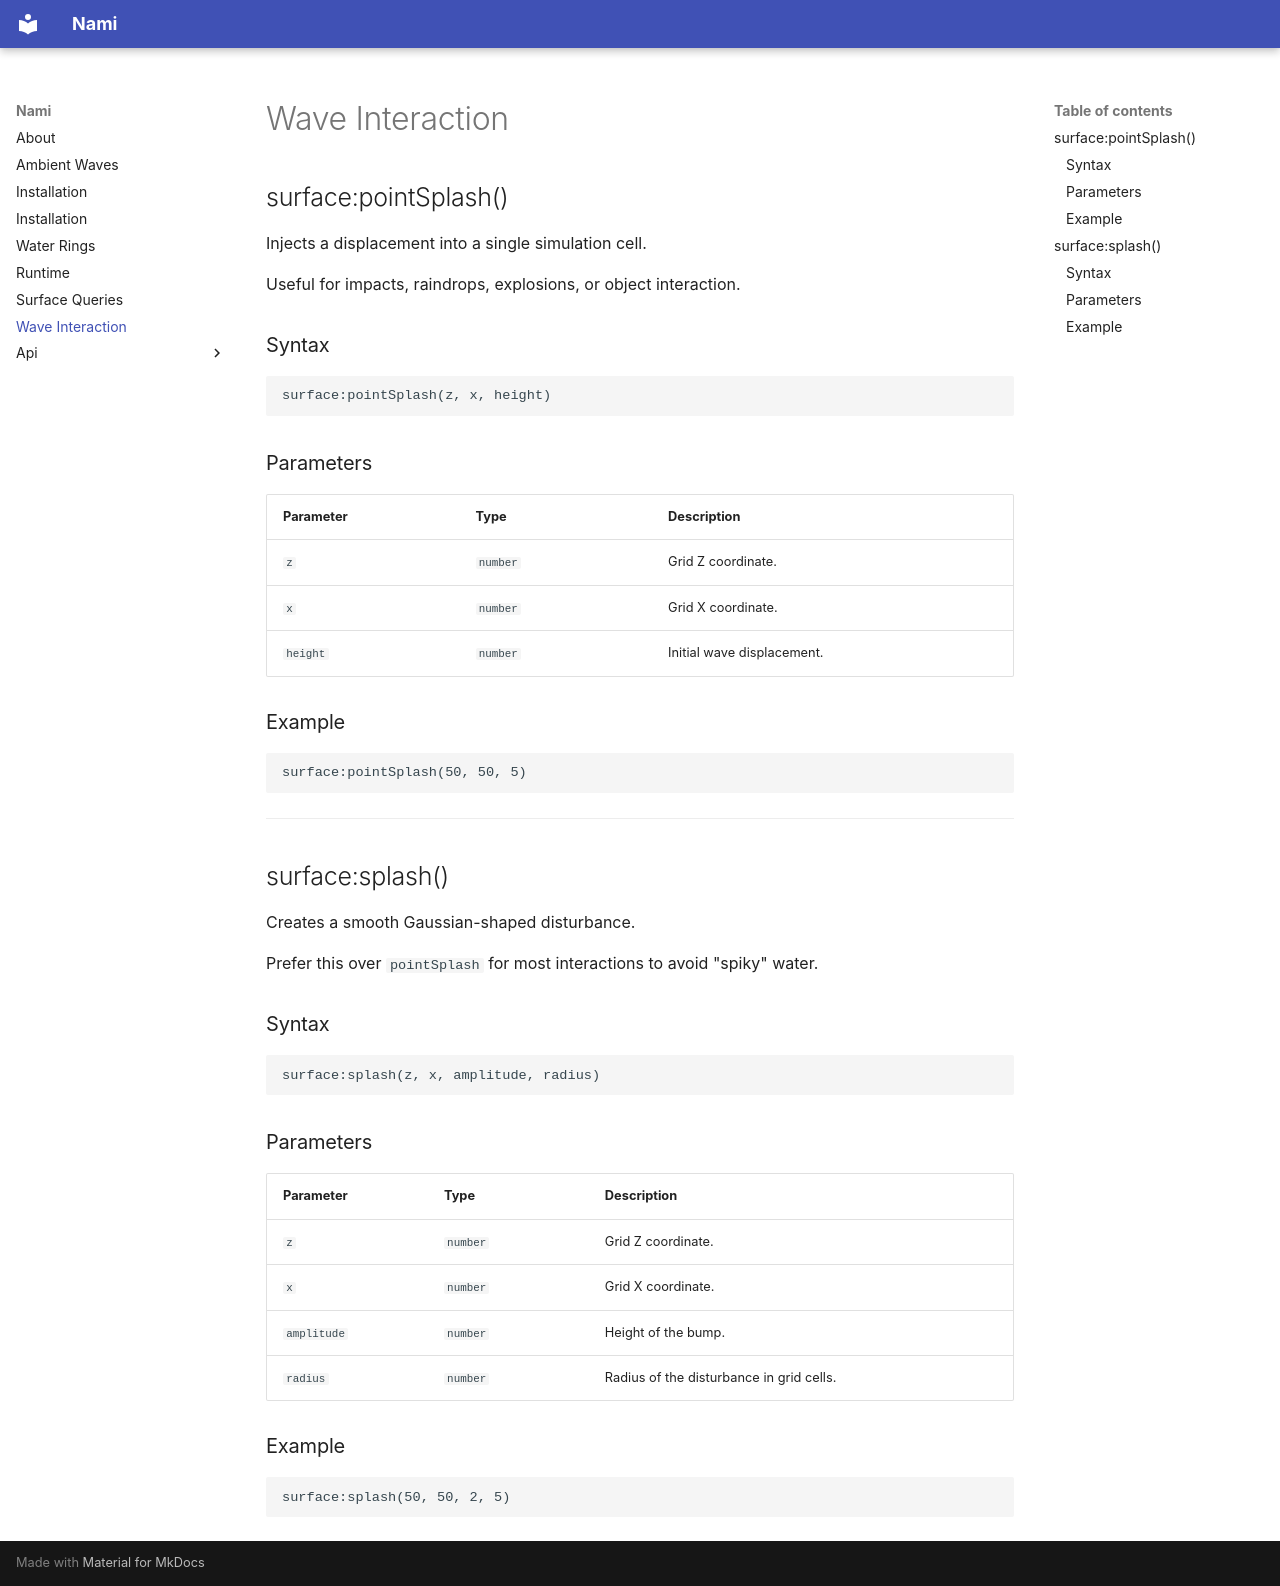

repository: Sawblade-Entertainment/nami · page: WaveInteractions/index.html · generator: mkdocs


# Wave Interaction

## surface:pointSplash()

Injects a displacement into a single simulation cell.

Useful for impacts, raindrops, explosions, or object interaction.

### Syntax

```luau
surface:pointSplash(z, x, height)
```

### Parameters

| Parameter | Type | Description |
|-----------|------|-------------|
| `z` | `number` | Grid Z coordinate. |
| `x` | `number` | Grid X coordinate. |
| `height` | `number` | Initial wave displacement. |

### Example

```luau
surface:pointSplash(50, 50, 5)
```

---

## surface:splash()

Creates a smooth Gaussian-shaped disturbance.

Prefer this over `pointSplash` for most interactions to avoid "spiky" water.

### Syntax

```luau
surface:splash(z, x, amplitude, radius)
```

### Parameters

| Parameter | Type | Description |
|-----------|------|-------------|
| `z` | `number` | Grid Z coordinate. |
| `x` | `number` | Grid X coordinate. |
| `amplitude` | `number` | Height of the bump. |
| `radius` | `number` | Radius of the disturbance in grid cells. |

### Example

```luau
surface:splash(50, 50, 2, 5)
```
